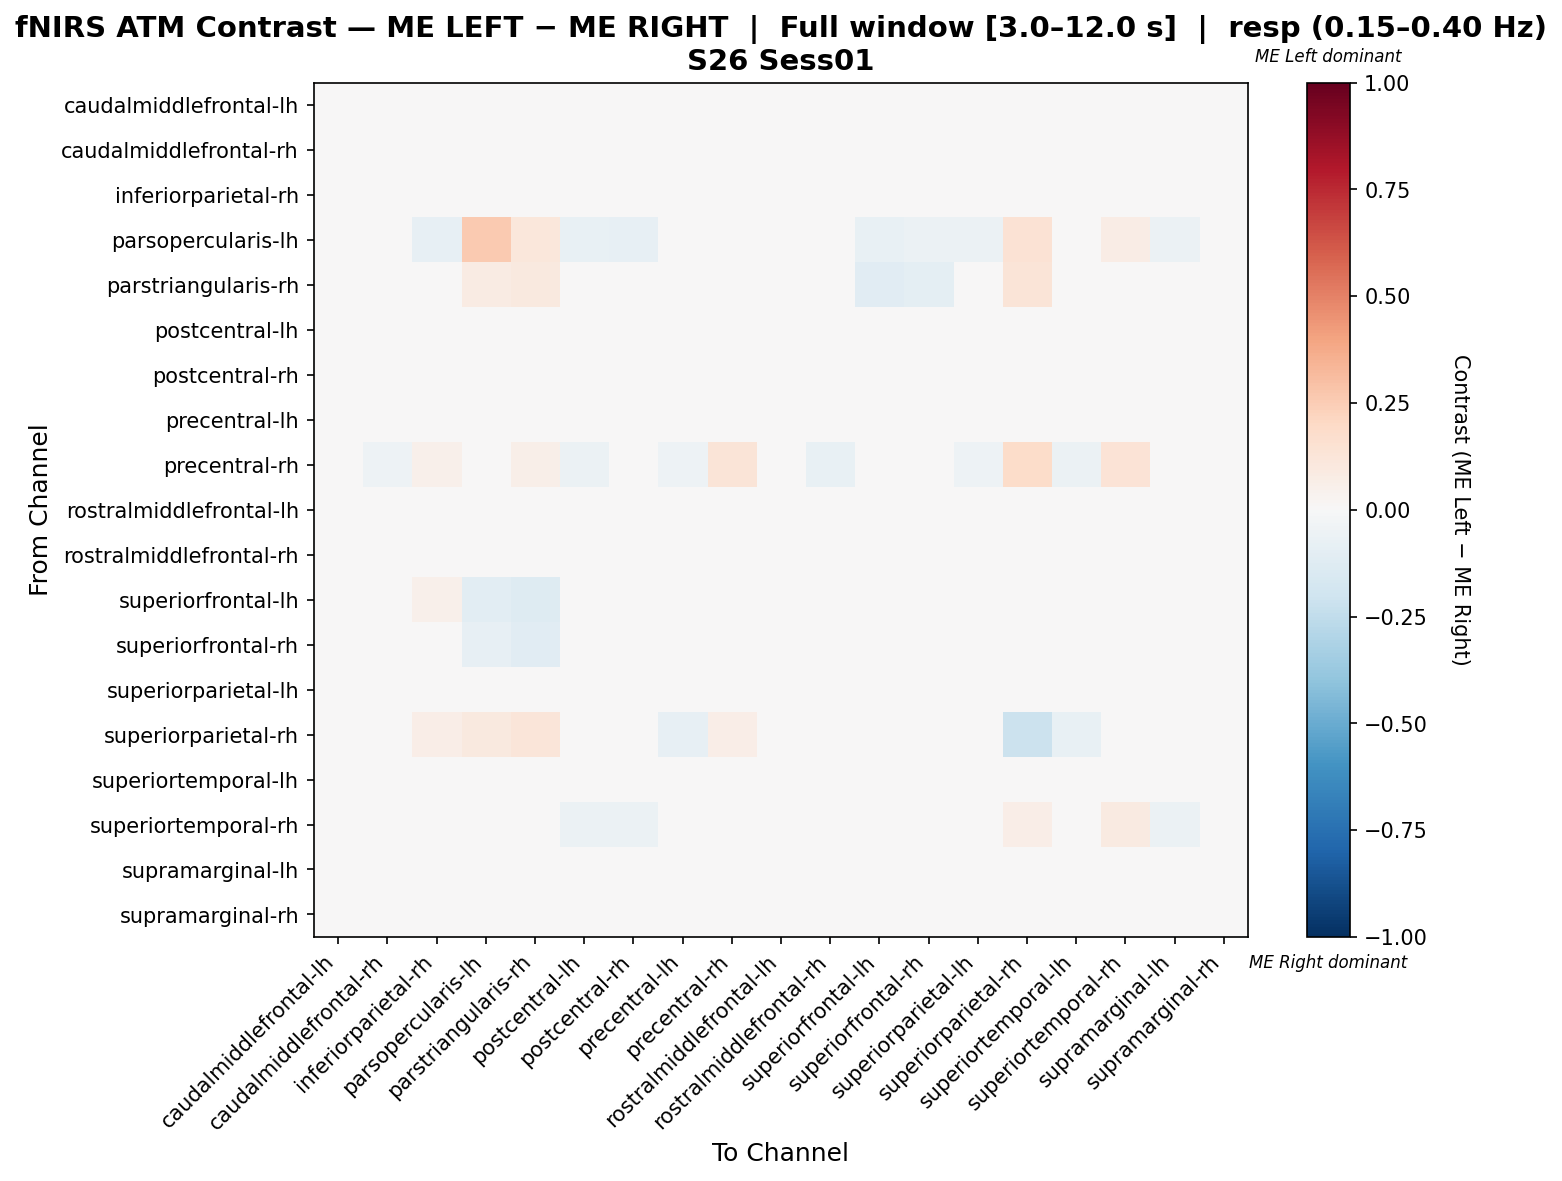

The data file committed next to this chart (first rows):
, caudalmiddlefrontal-lh, caudalmiddlefrontal-rh, inferiorparietal-rh, parsopercularis-lh, parstriangularis-rh, postcentral-lh, postcentral-rh, precentral-lh, precentral-rh, rostralmiddlefrontal-lh, rostralmiddlefrontal-rh, superiorfrontal-lh, superiorfrontal-rh, superiorparietal-lh, superiorparietal-rh, superiortemporal-lh, superiortemporal-rh, supramarginal-lh, supramarginal-rh
caudalmiddlefrontal-lh, -0.03854, -0.0188, 0.02897, 0.0, 0.0, 0.02827, -0.01239, -0.0332, -0.02791, -0.01114, 0.01231, 0.002451, 0.002451, 0.01872, 0.005153, -0.01484, 0.0, 0.03267, 0.02582
caudalmiddlefrontal-rh, 0.02057, -0.03512, 0.0342, -0.008368, -0.008368, 0.01177, 0.009099, -0.00699, -0.02929, 0.004267, -0.02899, 0.01501, 0.007073, 0.00694, 0.0, -0.02329, -0.0044, 0.01596, 0.01992
inferiorparietal-rh, 0.04396, 0.01642, -0.03125, -0.04795, 0.0, -0.001412, -0.03573, -0.01003, -0.01363, 0.03195, -0.0006708, 0.007732, 0.002577, -0.00399, 0.03093, -0.0101, -0.02055, 0.01744, 0.02429
parsopercularis-lh, 0.0, 0.0, -0.08036, 0.2646, 0.1117, -0.07143, -0.08036, -0.008929, -0.04326, 0.0, -0.02679, -0.07143, -0.0625, -0.0625, 0.1408, -0.01786, 0.0708, -0.0625, 0.0
parstriangularis-rh, 0.0, -0.04545, 0.0, 0.0846, 0.09848, -0.01136, 0.0, 0.0, 0.01768, -0.01136, -0.04545, -0.1136, -0.09975, -0.01136, 0.125, 0.0, 0.03535, -0.01136, -0.01136
postcentral-lh, 0.03467, -0.01995, 0.0003528, -0.03089, 0.0, 0.006213, -0.001186, 0.02573, -0.04633, 0.01294, -0.008477, 0.002538, 0.0, -0.006477, 0.01015, 0.004106, -0.01544, 0.005106, 0.02695
postcentral-rh, 0.02448, -0.004474, -0.0181, -0.03883, 0.0, 0.003005, -0.01137, 0.03008, -0.04854, 0.006364, -0.003726, 0.0, 0.0, -0.011, 0.0112, 0.02933, -0.01942, 0.01477, 0.03624
precentral-lh, -2.3725355287190775e-05, -0.02361, -0.004709, 0.0, 0.0, 0.03363, 0.02733, -0.02605, -0.02655, -0.003642, -0.01369, 0.0, 0.0, 0.01848, 0.004555, -0.02457, 0.0, 0.03444, 0.004401
precentral-rh, -0.0355, -0.05325, 0.05261, 0.01743, 0.06039, -0.05917, -0.04734, -0.05325, 0.1291, -0.04734, -0.07692, -0.005917, 0.0, -0.05325, 0.1837, -0.05917, 0.1367, -0.04734, -0.04142
rostralmiddlefrontal-lh, 0.006964, -0.02664, 0.02264, 0.0, 0.0, 0.01509, -0.002432, -0.02138, -0.03419, -0.008847, 0.004977, 0.004843, 0.004843, 0.01081, 0.009685, -0.01468, 0.0, 0.02121, 0.007109
rostralmiddlefrontal-rh, 0.03888, -0.04878, 0.03347, -0.005, -0.01, 0.01571, 0.01122, -0.02469, -0.045, 0.01071, -0.00898, 0.004082, 0.004082, 0.02071, 0.0, -0.02969, 0.0, 0.02163, 0.01163
superiorfrontal-lh, 0.02143, 0.03016, 0.05, -0.1019, -0.1296, 0.02143, 0.007143, 0.01429, -0.02778, 0.02857, 0.02143, 0.00873, -0.02487, 0.03148, 0.0, 0.0, -0.02698, 0.03571, 0.04074
superiorfrontal-rh, 0.0229, 0.02228, 0.03817, -0.08108, -0.1171, 0.007634, 0.0, 0.0, -0.01802, 0.03053, 0.0229, 0.03095, -0.009215, 0.02015, 0.0, 0.0, -0.02214, 0.0229, 0.02916
superiorparietal-lh, 0.03429, -0.02054, 0.01478, -0.03285, 0.0, 0.0002492, -0.007121, 0.02209, -0.0438, 0.01237, 0.006231, 0.007317, 0.002439, -0.008261, 0.002439, 0.00381, -0.01825, 0.00632, 0.01848
superiorparietal-rh, -0.04818, 0.0, 0.07, 0.1, 0.12, 0.0, 0.01, -0.08091, 0.06364, -0.002727, 0.0, 0.0, 0.0, 0.0, -0.2182, -0.07091, 0.04727, 0.0, 0.01
superiortemporal-lh, 0.005141, -0.02233, -0.005593, 0.0, 0.0, 0.02422, 0.03238, -0.0326, -0.03265, 0.002893, -0.01151, 0.0, 0.0, 0.01156, 0.004495, -0.009946, 0.0, 0.02605, 0.007892
superiortemporal-rh, 0.0, 0.03409, -0.04746, 0.04144, -0.01658, -0.05882, -0.05882, 0.0, 0.008556, 0.0, 0.0, 0.02112, 0.02152, -0.04746, 0.06778, 0.0, 0.09345, -0.05882, 0.0
supramarginal-lh, 0.03149, -0.01386, 0.0128, -0.03187, 0.0, -0.005529, 0.001951, 0.02641, -0.04781, 0.01501, -0.001355, 0.002268, 0.0, -0.01062, 0.006803, 0.0002981, -0.01594, 0.001888, 0.02806
supramarginal-rh, 0.02934, -0.02643, 0.01588, 0.0, 0.0, 0.007073, 0.02035, -0.01076, -0.04, -0.001796, 0.00247, 0.006696, 0.006696, -0.00626, 0.006696, -0.01748, 0.0, 0.01819, -0.01066
